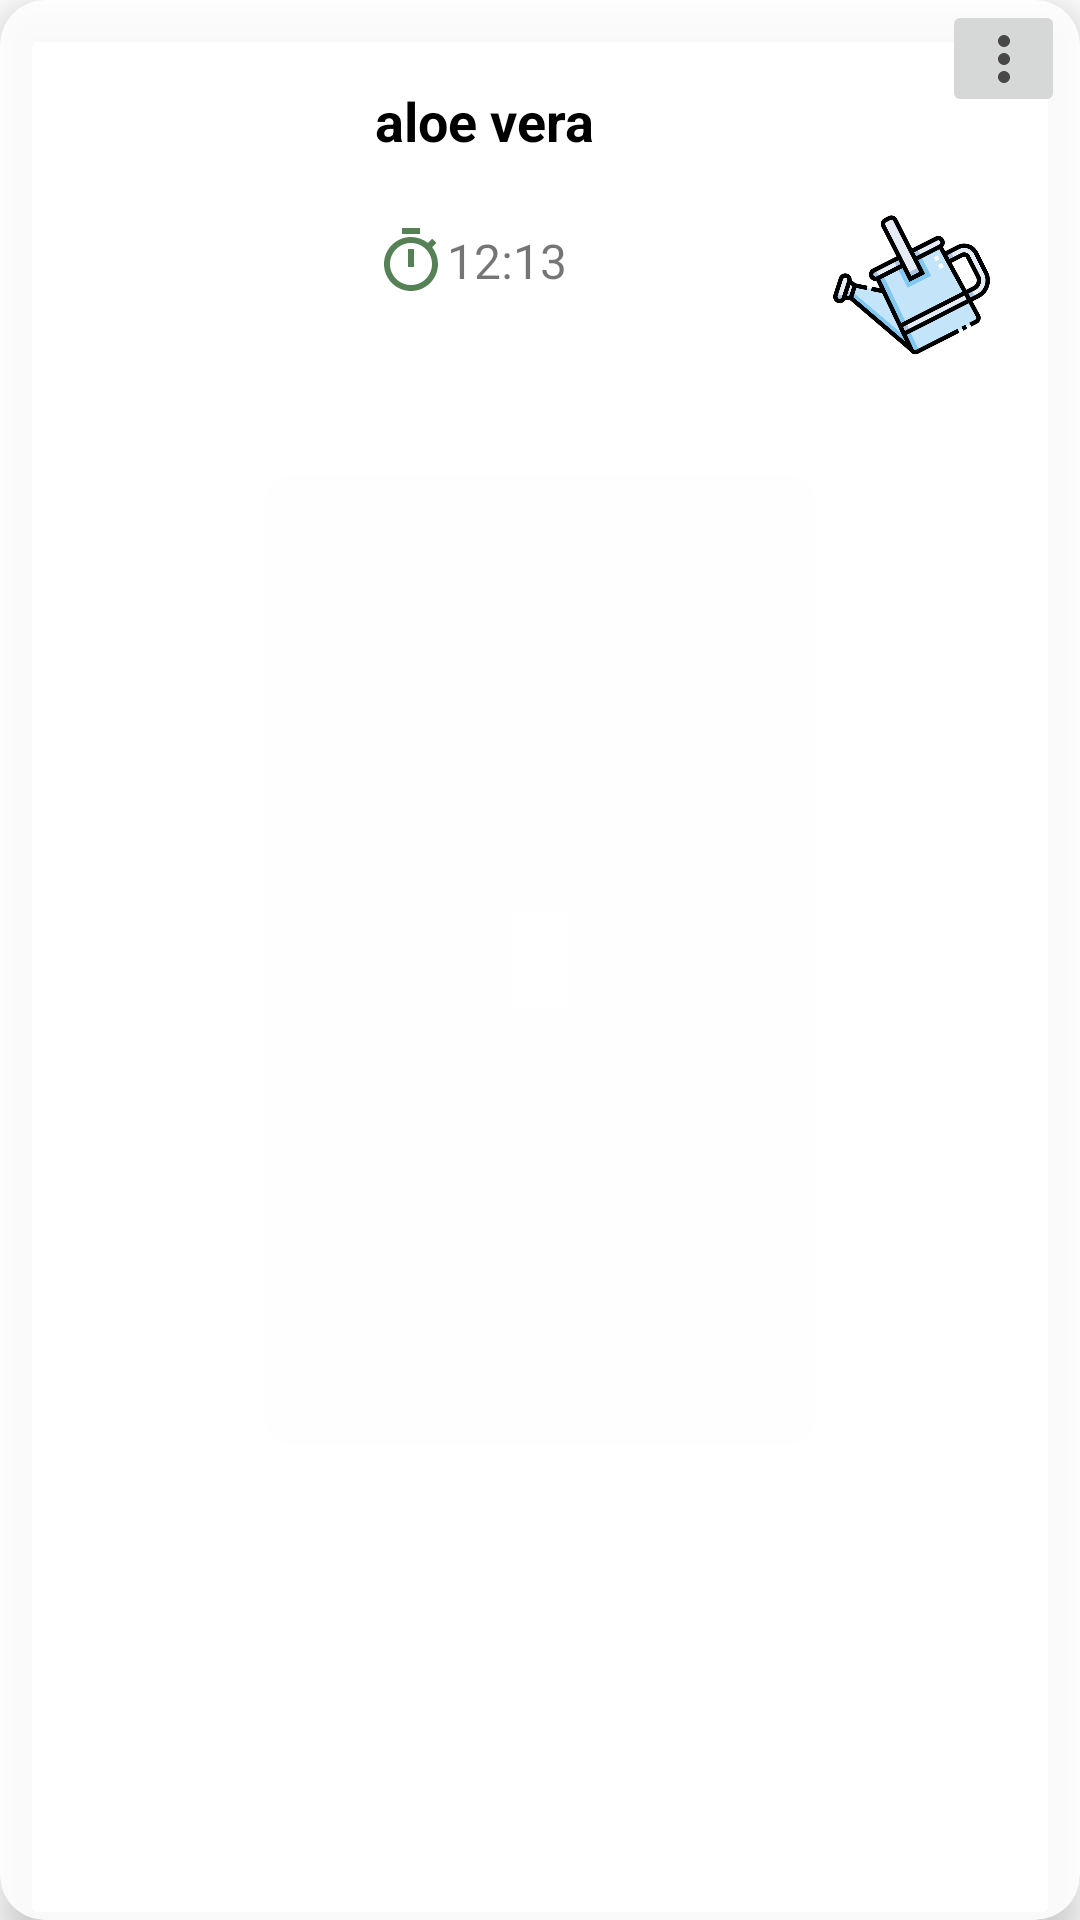

This screen was rendered from an Android layout file. Write that file and the resources it references.
<!-- AndroidManifest.xml: application theme Theme.BitkileriniSula -->
<!-- res/layout/plants_cardview.xml -->
<?xml version="1.0" encoding="utf-8"?>



<androidx.cardview.widget.CardView android:layout_width="match_parent"
    android:layout_height="wrap_content"
    xmlns:app="http://schemas.android.com/apk/res-auto"
    xmlns:tools="http://schemas.android.com/tools"
    android:layout_margin="25dp"
    android:outlineSpotShadowColor="@color/black"
    app:cardBackgroundColor="@color/white_with_alpha"
    app:cardCornerRadius="15dp"
    app:cardElevation="8dp"
    xmlns:android="http://schemas.android.com/apk/res/android">

    <androidx.constraintlayout.widget.ConstraintLayout
        android:layout_width="match_parent"
        android:layout_height="150dp">

        <ImageView
            android:id="@+id/imageViewPlant"
            android:layout_width="80dp"
            android:layout_height="80dp"
            android:layout_marginStart="20dp"
            android:layout_marginLeft="20dp"
            android:padding="2dp"
            android:scaleType="fitCenter"
            android:background="@drawable/border"
            app:layout_constraintBottom_toBottomOf="parent"
            app:layout_constraintStart_toStartOf="parent"
            app:layout_constraintTop_toTopOf="parent"
            tools:srcCompat="@drawable/alovera" />

        <TextView
            android:id="@+id/textViewPlantName"
            android:layout_width="166dp"
            android:layout_height="25dp"
            android:layout_marginStart="15dp"
            android:layout_marginLeft="15dp"
            android:layout_marginTop="28dp"
            android:gravity="start"
            android:paddingStart="10dp"
            android:paddingEnd="10dp"
            android:text="aloe vera"
            android:textColor="@color/black"
            android:textSize="18dp"
            android:textStyle="bold"
            app:layout_constraintStart_toEndOf="@+id/imageViewPlant"
            app:layout_constraintTop_toTopOf="parent" />

        <TextView
            android:id="@+id/textViewTime"
            android:layout_width="wrap_content"
            android:layout_height="wrap_content"
            android:layout_marginStart="15dp"
            android:layout_marginLeft="15dp"
            android:layout_marginTop="20dp"
            android:drawableStart="@drawable/timer_card"
            android:drawableLeft="@drawable/timer_card"
            android:drawableTint="@color/colorDeneme"
            android:gravity="center"
            android:padding="2dp"
            android:paddingStart="10dp"
            android:paddingEnd="10dp"
            android:text="12:13"
            android:textSize="16dp"
            app:layout_constraintStart_toEndOf="@+id/imageViewPlant"
            app:layout_constraintTop_toBottomOf="@+id/textViewPlantName" />

        <ImageButton
            android:id="@+id/buttonWater"
            android:layout_width="50dp"
            android:layout_height="50dp"
            android:layout_marginEnd="32dp"
            android:layout_marginRight="32dp"
            android:background="@drawable/watering"
            android:clickable="true"
            android:rotation="-27"
            android:scaleType="fitCenter"
            android:tint="@color/white_with_alpha"
            app:layout_constraintBottom_toBottomOf="parent"
            app:layout_constraintEnd_toEndOf="parent"
            app:layout_constraintTop_toTopOf="parent"
            app:layout_constraintVertical_bias="0.69"
            app:tint="@color/selected_item_color"
            tools:src="@drawable/watering" />

        <ImageButton
            android:id="@+id/buttonOption"
            android:layout_width="41dp"
            android:layout_height="39dp"
            android:contentDescription="@string/app_name"
            android:src="@drawable/card_pop_up_icon"
            app:layout_constraintEnd_toEndOf="parent"
            app:layout_constraintHorizontal_bias="0.984"
            app:layout_constraintStart_toStartOf="parent"
            app:layout_constraintTop_toTopOf="parent" />

    </androidx.constraintlayout.widget.ConstraintLayout>
</androidx.cardview.widget.CardView>
<!-- resources referenced by this layout -->
<resources>
  <color name="black">#FF000000</color>
  <color name="colorDeneme">#BF1D571F</color>
  <color name="selected_item_color">#008A8A8A</color>
  <color name="white_with_alpha">#E1FFFFFF</color>
  <!-- drawable alovera: jpg bitmap (drawable-v24, 37152 bytes) -->
  <!-- drawable border (drawable) -->
  <shape xmlns:android="http://schemas.android.com/apk/res/android">
      <stroke
          android:width="1dp"
          android:color="@color/white" />
      <padding
          android:left="1dp"
          android:top="1dp"
          android:right="1dp"
          android:bottom="1dp" />
      <corners
          android:bottomRightRadius="8dip"
          android:bottomLeftRadius="8dip"
          android:topRightRadius="8dip"
          android:topLeftRadius="8dip" />
  </shape>
  <!-- drawable card_pop_up_icon (drawable) -->
  <vector android:height="24dp" android:tint="#484848"
      android:viewportHeight="24" android:viewportWidth="24"
      android:width="24dp" xmlns:android="http://schemas.android.com/apk/res/android">
      <path android:fillColor="@android:color/white" android:pathData="M12,8c1.1,0 2,-0.9 2,-2s-0.9,-2 -2,-2 -2,0.9 -2,2 0.9,2 2,2zM12,10c-1.1,0 -2,0.9 -2,2s0.9,2 2,2 2,-0.9 2,-2 -0.9,-2 -2,-2zM12,16c-1.1,0 -2,0.9 -2,2s0.9,2 2,2 2,-0.9 2,-2 -0.9,-2 -2,-2z"/>
  </vector>
  <!-- drawable timer_card (drawable) -->
  <vector android:height="24dp" android:tint="#484848"
      android:viewportHeight="24" android:viewportWidth="24"
      android:width="24dp" xmlns:android="http://schemas.android.com/apk/res/android">
      <path android:fillColor="@android:color/white" android:pathData="M15,1L9,1v2h6L15,1zM11,14h2L13,8h-2v6zM19.03,7.39l1.42,-1.42c-0.43,-0.51 -0.9,-0.99 -1.41,-1.41l-1.42,1.42C16.07,4.74 14.12,4 12,4c-4.97,0 -9,4.03 -9,9s4.02,9 9,9 9,-4.03 9,-9c0,-2.12 -0.74,-4.07 -1.97,-5.61zM12,20c-3.87,0 -7,-3.13 -7,-7s3.13,-7 7,-7 7,3.13 7,7 -3.13,7 -7,7z"/>
  </vector>
  <!-- drawable watering: png bitmap (drawable-v24, 20820 bytes) -->
  <string name="app_name">BitkileriniSula</string>
  <style name="Theme.BitkileriniSula" parent="Theme.MaterialComponents.DayNight.NoActionBar">
          
          <item name="colorPrimary">@color/black</item>
          <item name="colorPrimaryVariant">@color/black</item>
          <item name="colorOnPrimary">@color/white</item>
          
          <item name="colorSecondary">@color/teal_200</item>
          <item name="colorSecondaryVariant">@color/teal_700</item>
          <item name="colorOnSecondary">@color/black</item>
          
          <item name="android:statusBarColor" tools:targetApi="l">?attr/colorPrimaryVariant</item>
          
      </style>
  <color name="white">#FFFFFFFF</color>
  <color name="teal_200">#FF03DAC5</color>
  <color name="teal_700">#FF018786</color>
</resources>
